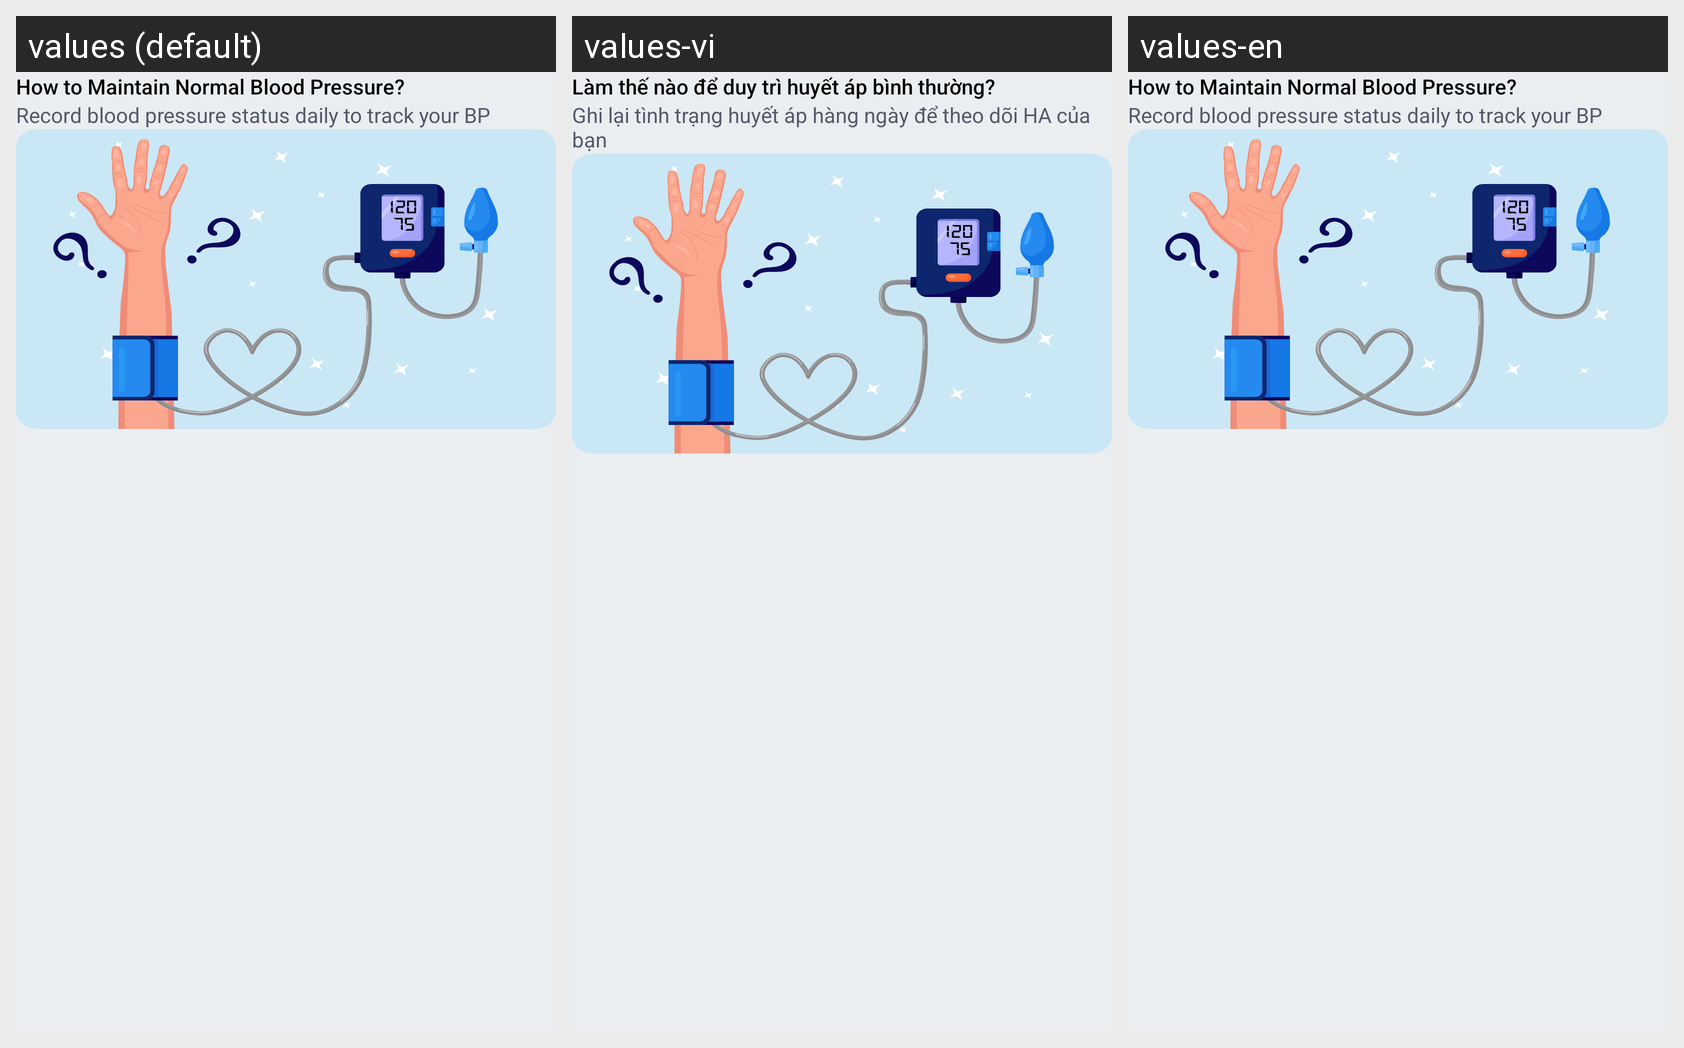

The same Android screen rendered under several of its app's locales, left to right. List the strings drawn on it with the default value and each locale's translation.
Android screen res/layout/layout_notification_expand_12.xml rendered under 3 locales, left to right: values (default), values-vi, values-en. Device: Nexus 5 (rendered at 1080×1920; each locale shown at half size, 540×960, under a caption strip naming it); theme Theme.BloodPressureApp.
Strings drawn on this screen, with the default value and each locale's value (text and hints the layout hard-codes, and strings that could not be matched under every locale, appear in the picture but are not listed):

title_notification_12
  values: How to Maintain Normal Blood Pressure?
  values-vi: Làm thế nào để duy trì huyết áp bình thường?
  values-en: How to Maintain Normal Blood Pressure?  [not translated; the default value is used]

content_notification_12
  values: Record blood pressure status daily to track your BP
  values-vi: Ghi lại tình trạng huyết áp hàng ngày để theo dõi HA của bạn
  values-en: Record blood pressure status daily to track your BP  [not translated; the default value is used]
